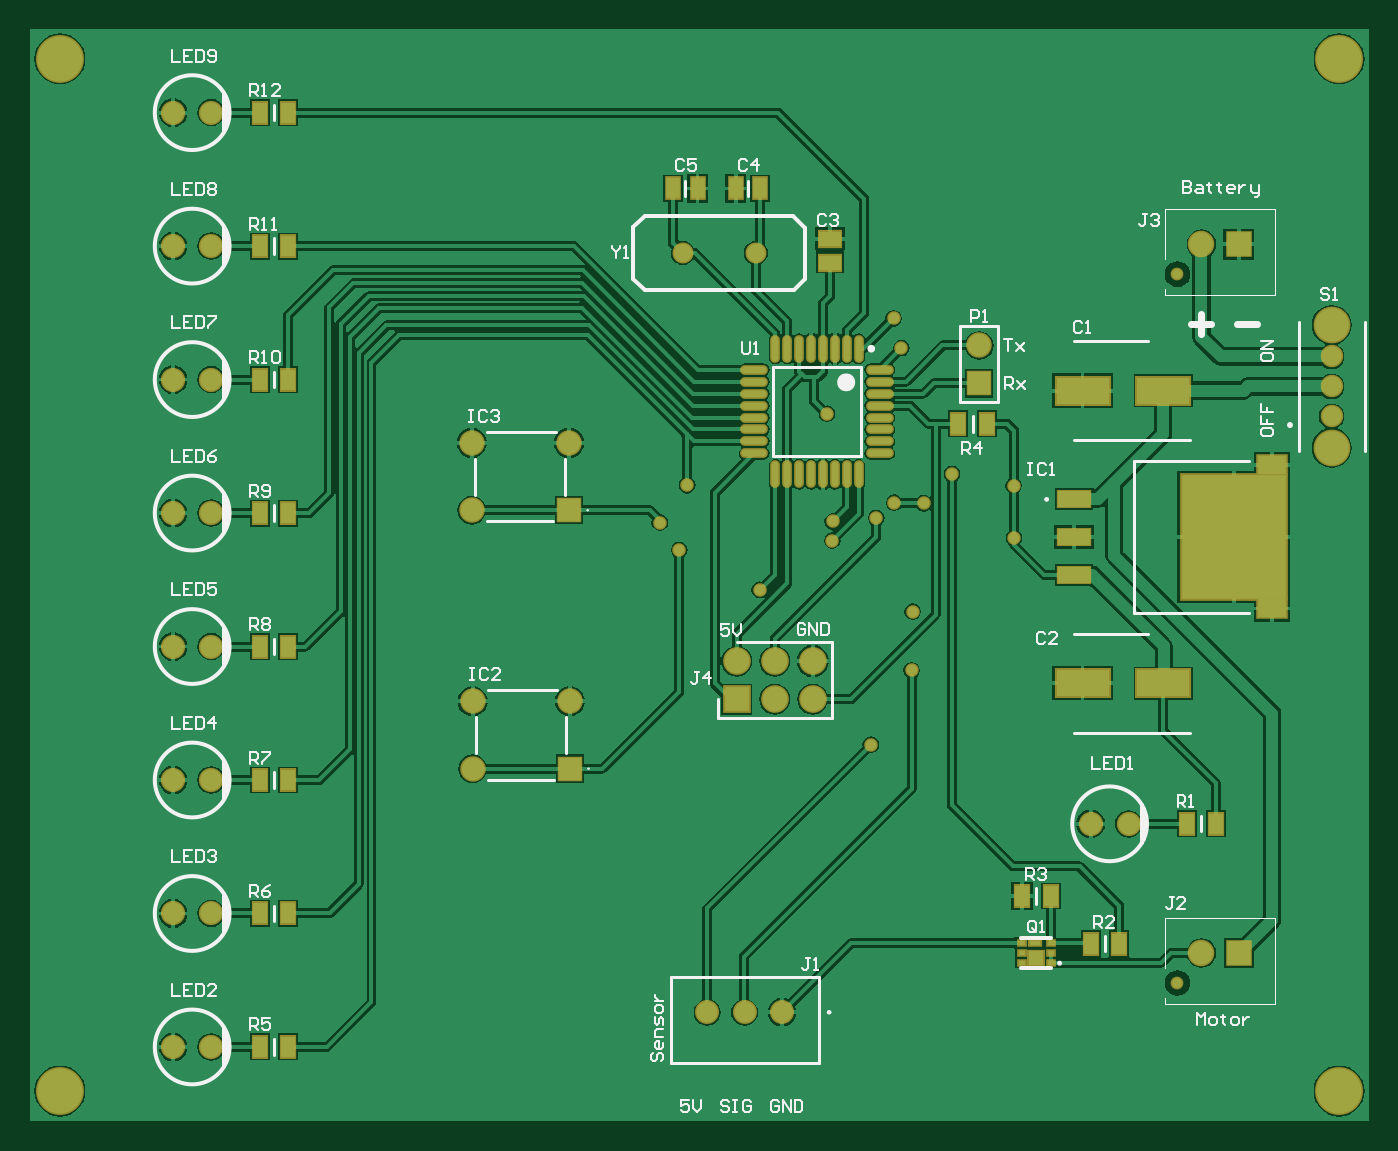
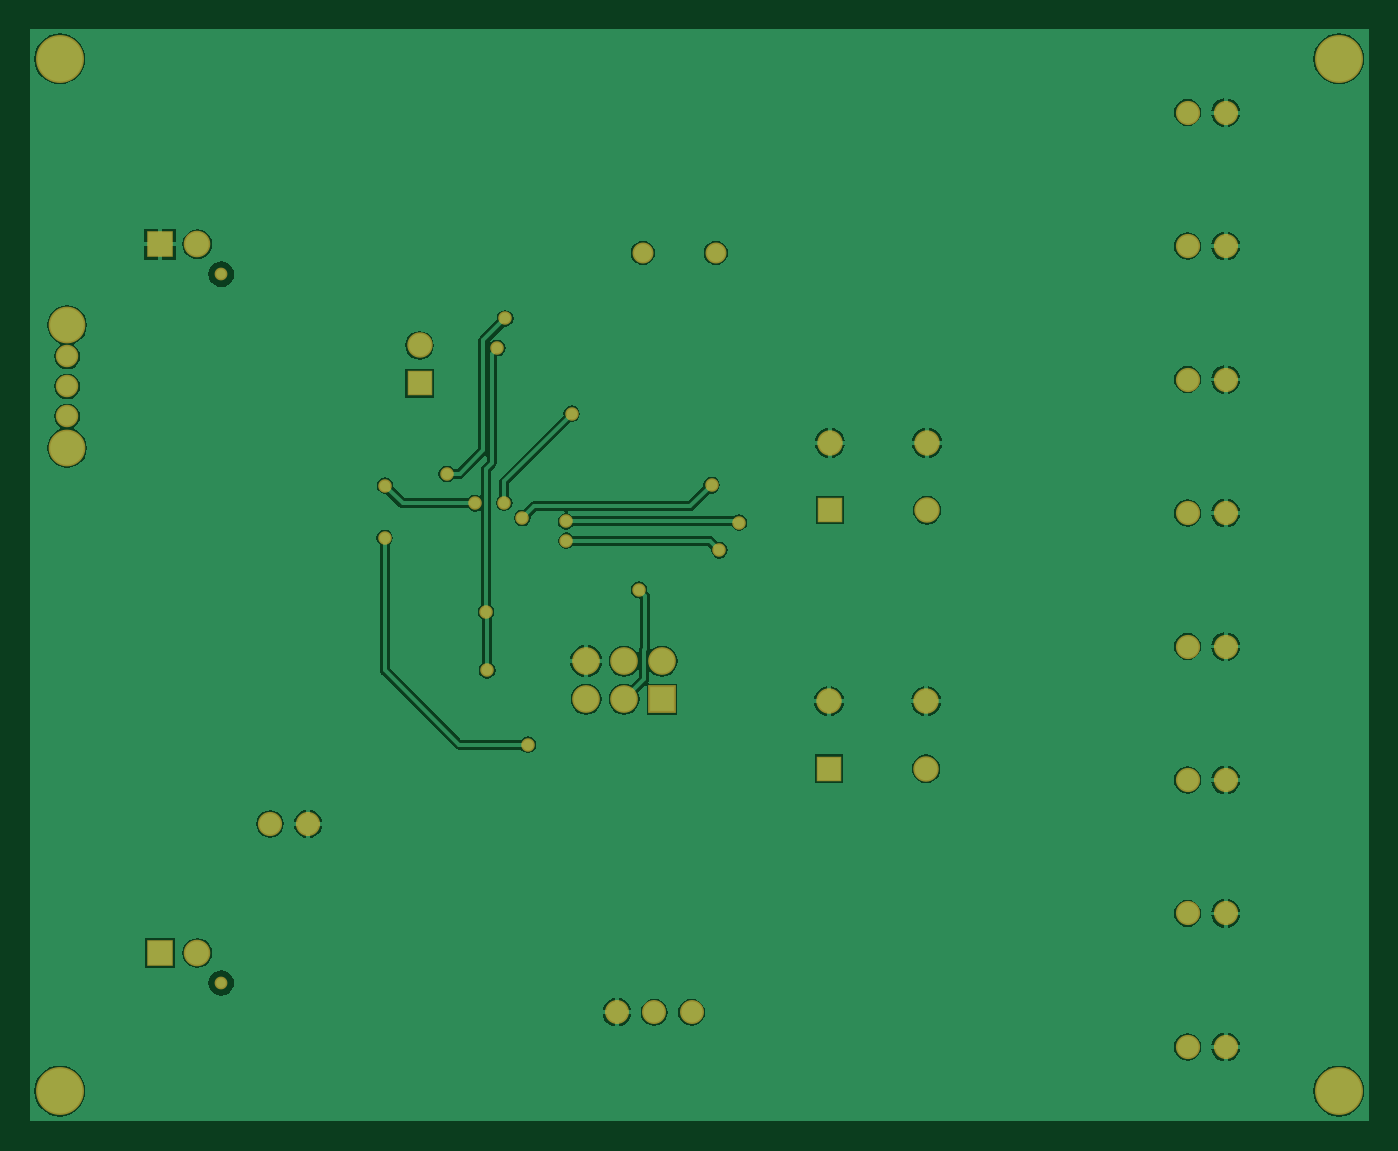
Circuit board: 9 layer files. Board 89.5 x 73.0 mm.
- bottom_copper: AUTO_D_SCHEMATICS.GBL (40446 bytes)
- bottom_silk: AUTO_D_SCHEMATICS.GBO (284 bytes)
- paste: AUTO_D_SCHEMATICS.GBP (282 bytes)
- bottom_mask: AUTO_D_SCHEMATICS.GBS (2358 bytes)
- outline: AUTO_D_SCHEMATICS.GM1 (287 bytes)
- top_copper: AUTO_D_SCHEMATICS.GTL (65536 bytes)
- top_silk: AUTO_D_SCHEMATICS.GTO (21888 bytes)
- paste: AUTO_D_SCHEMATICS.GTP (2392 bytes)
- top_mask: AUTO_D_SCHEMATICS.GTS (4463 bytes)

=== bottom_copper: AUTO_D_SCHEMATICS.GBL (40446 bytes, source omitted) ===
=== bottom_silk: AUTO_D_SCHEMATICS.GBO ===
G04*
G04 #@! TF.GenerationSoftware,Altium Limited,Altium Designer,21.9.2 (33)*
G04*
G04 Layer_Color=32896*
%FSLAX44Y44*%
%MOMM*%
G71*
G04*
G04 #@! TF.SameCoordinates,0E528642-7EEA-4571-B266-ABD313229C03*
G04*
G04*
G04 #@! TF.FilePolarity,Positive*
G04*
G01*
G75*
M02*

=== paste: AUTO_D_SCHEMATICS.GBP ===
G04*
G04 #@! TF.GenerationSoftware,Altium Limited,Altium Designer,21.9.2 (33)*
G04*
G04 Layer_Color=128*
%FSLAX44Y44*%
%MOMM*%
G71*
G04*
G04 #@! TF.SameCoordinates,0E528642-7EEA-4571-B266-ABD313229C03*
G04*
G04*
G04 #@! TF.FilePolarity,Positive*
G04*
G01*
G75*
M02*

=== bottom_mask: AUTO_D_SCHEMATICS.GBS ===
G04*
G04 #@! TF.GenerationSoftware,Altium Limited,Altium Designer,21.9.2 (33)*
G04*
G04 Layer_Color=16711935*
%FSLAX44Y44*%
%MOMM*%
G71*
G04*
G04 #@! TF.SameCoordinates,0E528642-7EEA-4571-B266-ABD313229C03*
G04*
G04*
G04 #@! TF.FilePolarity,Negative*
G04*
G01*
G75*
%ADD41C,1.6032*%
%ADD42C,1.5032*%
%ADD43C,2.4532*%
%ADD44R,1.7032X1.7032*%
%ADD45C,1.7032*%
%ADD46C,1.6192*%
%ADD47R,1.7032X1.7032*%
%ADD48C,1.4032*%
%ADD49R,1.8532X1.8532*%
%ADD50C,1.8532*%
%ADD51R,1.7782X1.7782*%
%ADD52C,1.7782*%
%ADD53C,0.8532*%
%ADD54C,3.2032*%
%ADD55C,0.9032*%
D41*
X502620Y-657380D02*
D03*
X477620D02*
D03*
X452620D02*
D03*
D42*
X870000Y-259000D02*
D03*
Y-239000D02*
D03*
Y-219000D02*
D03*
D43*
Y-280000D02*
D03*
Y-198000D02*
D03*
D44*
X360250Y-321750D02*
D03*
X360840Y-494520D02*
D03*
D45*
X295250Y-321750D02*
D03*
X360250Y-276750D02*
D03*
X295250D02*
D03*
X295840Y-449520D02*
D03*
X360840D02*
D03*
X295840Y-494520D02*
D03*
X634500Y-211600D02*
D03*
D46*
X121090Y-55990D02*
D03*
X95690D02*
D03*
Y-145209D02*
D03*
X121090D02*
D03*
Y-234427D02*
D03*
X95690D02*
D03*
Y-323646D02*
D03*
X121090D02*
D03*
Y-412864D02*
D03*
X95690D02*
D03*
Y-502083D02*
D03*
X121090D02*
D03*
Y-591301D02*
D03*
X95690D02*
D03*
Y-680520D02*
D03*
X121090D02*
D03*
X734330Y-531370D02*
D03*
X708930D02*
D03*
D47*
X634500Y-237000D02*
D03*
D48*
X436420Y-149820D02*
D03*
X485220D02*
D03*
D49*
X472350Y-448050D02*
D03*
D50*
Y-422650D02*
D03*
X497750Y-448050D02*
D03*
Y-422650D02*
D03*
X523150Y-448050D02*
D03*
Y-422650D02*
D03*
D51*
X807990Y-617730D02*
D03*
Y-144020D02*
D03*
D52*
X782990Y-617730D02*
D03*
Y-144020D02*
D03*
D53*
X766990Y-637730D02*
D03*
Y-164020D02*
D03*
D54*
X875000Y-20000D02*
D03*
Y-710000D02*
D03*
X20000D02*
D03*
Y-20000D02*
D03*
D55*
X421000Y-330000D02*
D03*
X657500Y-305250D02*
D03*
X597250Y-317000D02*
D03*
X577750Y-316750D02*
D03*
X532750Y-257250D02*
D03*
X657750Y-340250D02*
D03*
X562000Y-478500D02*
D03*
X439250Y-305000D02*
D03*
X565750Y-327000D02*
D03*
X536500Y-329250D02*
D03*
X434000Y-348500D02*
D03*
X536250Y-342000D02*
D03*
X582500Y-213250D02*
D03*
X590000Y-389500D02*
D03*
X589250Y-428750D02*
D03*
X577250Y-193500D02*
D03*
X616250Y-297500D02*
D03*
X487750Y-375000D02*
D03*
M02*

=== outline: AUTO_D_SCHEMATICS.GM1 ===
G04*
G04 #@! TF.GenerationSoftware,Altium Limited,Altium Designer,21.9.2 (33)*
G04*
G04 Layer_Color=16711935*
%FSLAX44Y44*%
%MOMM*%
G71*
G04*
G04 #@! TF.SameCoordinates,0E528642-7EEA-4571-B266-ABD313229C03*
G04*
G04*
G04 #@! TF.FilePolarity,Positive*
G04*
G01*
G75*
M02*

=== top_copper: AUTO_D_SCHEMATICS.GTL (65536 bytes, source omitted) ===
=== top_silk: AUTO_D_SCHEMATICS.GTO (21888 bytes, source omitted) ===
=== paste: AUTO_D_SCHEMATICS.GTP ===
G04*
G04 #@! TF.GenerationSoftware,Altium Limited,Altium Designer,21.9.2 (33)*
G04*
G04 Layer_Color=8421504*
%FSLAX44Y44*%
%MOMM*%
G71*
G04*
G04 #@! TF.SameCoordinates,0E528642-7EEA-4571-B266-ABD313229C03*
G04*
G04*
G04 #@! TF.FilePolarity,Positive*
G04*
G01*
G75*
%ADD17R,0.9500X1.4000*%
%ADD18O,1.6500X0.4500*%
%ADD19O,0.4500X1.6500*%
%ADD20R,1.0000X0.9500*%
%ADD21R,0.7500X0.3000*%
%ADD22R,0.4500X0.3000*%
%ADD23R,1.9100X1.2350*%
%ADD24R,7.0000X8.3300*%
%ADD25R,2.1600X1.0700*%
%ADD26R,0.9100X1.3900*%
%ADD27R,1.4700X1.0200*%
%ADD28R,3.5500X1.8000*%
D17*
X620500Y-264000D02*
D03*
X639500D02*
D03*
X773500Y-531250D02*
D03*
X792500D02*
D03*
X727930Y-611380D02*
D03*
X708930D02*
D03*
X663210Y-579630D02*
D03*
X682210D02*
D03*
X153500Y-55990D02*
D03*
X172500D02*
D03*
X153500Y-145209D02*
D03*
X172500D02*
D03*
X153500Y-234427D02*
D03*
X172500D02*
D03*
X153500Y-323646D02*
D03*
X172500D02*
D03*
X153500Y-412864D02*
D03*
X172500D02*
D03*
X153500Y-502083D02*
D03*
X172500D02*
D03*
X153500Y-591301D02*
D03*
X172500D02*
D03*
X153500Y-680520D02*
D03*
X172500D02*
D03*
D18*
X568050Y-227780D02*
D03*
Y-235780D02*
D03*
Y-243780D02*
D03*
Y-251780D02*
D03*
Y-259780D02*
D03*
Y-267780D02*
D03*
Y-275780D02*
D03*
Y-283780D02*
D03*
X484050D02*
D03*
Y-275780D02*
D03*
Y-267780D02*
D03*
Y-259780D02*
D03*
Y-251780D02*
D03*
Y-243780D02*
D03*
Y-235780D02*
D03*
Y-227780D02*
D03*
D19*
X554050Y-297780D02*
D03*
X546050D02*
D03*
X538050D02*
D03*
X530050D02*
D03*
X522050D02*
D03*
X514050D02*
D03*
X506050D02*
D03*
X498050D02*
D03*
Y-213780D02*
D03*
X506050D02*
D03*
X514050D02*
D03*
X522050D02*
D03*
X530050D02*
D03*
X538050D02*
D03*
X546050D02*
D03*
X554050D02*
D03*
D20*
X672510Y-620980D02*
D03*
D21*
X671560Y-611230D02*
D03*
D22*
X662760Y-624230D02*
D03*
Y-617730D02*
D03*
Y-611230D02*
D03*
X682260D02*
D03*
Y-617730D02*
D03*
Y-624230D02*
D03*
D23*
X829950Y-291775D02*
D03*
Y-387425D02*
D03*
D24*
X804500Y-339600D02*
D03*
D25*
X697800Y-365000D02*
D03*
Y-339600D02*
D03*
Y-314200D02*
D03*
D26*
X471670Y-106640D02*
D03*
X488070D02*
D03*
X446160D02*
D03*
X429760D02*
D03*
D27*
X534750Y-140250D02*
D03*
Y-156250D02*
D03*
D28*
X703520Y-241810D02*
D03*
X757520D02*
D03*
X703520Y-437390D02*
D03*
X757520D02*
D03*
M02*

=== top_mask: AUTO_D_SCHEMATICS.GTS ===
G04*
G04 #@! TF.GenerationSoftware,Altium Limited,Altium Designer,21.9.2 (33)*
G04*
G04 Layer_Color=8388736*
%FSLAX44Y44*%
%MOMM*%
G71*
G04*
G04 #@! TF.SameCoordinates,0E528642-7EEA-4571-B266-ABD313229C03*
G04*
G04*
G04 #@! TF.FilePolarity,Negative*
G04*
G01*
G75*
%ADD29R,1.1532X1.6032*%
%ADD30O,1.8532X0.6532*%
%ADD31O,0.6532X1.8532*%
%ADD32R,1.2032X1.1532*%
%ADD33R,0.9532X0.5032*%
%ADD34R,0.6532X0.5032*%
%ADD35R,2.1132X1.4382*%
%ADD36R,7.2032X8.5332*%
%ADD37R,2.3632X1.2732*%
%ADD38R,1.1132X1.5932*%
%ADD39R,1.6732X1.2232*%
%ADD40R,3.7532X2.0032*%
%ADD41C,1.6032*%
%ADD42C,1.5032*%
%ADD43C,2.4532*%
%ADD44R,1.7032X1.7032*%
%ADD45C,1.7032*%
%ADD46C,1.6192*%
%ADD47R,1.7032X1.7032*%
%ADD48C,1.4032*%
%ADD49R,1.8532X1.8532*%
%ADD50C,1.8532*%
%ADD51R,1.7782X1.7782*%
%ADD52C,1.7782*%
%ADD53C,0.8532*%
%ADD54C,3.2032*%
%ADD55C,0.9032*%
D29*
X620500Y-264000D02*
D03*
X639500D02*
D03*
X773500Y-531250D02*
D03*
X792500D02*
D03*
X727930Y-611380D02*
D03*
X708930D02*
D03*
X663210Y-579630D02*
D03*
X682210D02*
D03*
X153500Y-55990D02*
D03*
X172500D02*
D03*
X153500Y-145209D02*
D03*
X172500D02*
D03*
X153500Y-234427D02*
D03*
X172500D02*
D03*
X153500Y-323646D02*
D03*
X172500D02*
D03*
X153500Y-412864D02*
D03*
X172500D02*
D03*
X153500Y-502083D02*
D03*
X172500D02*
D03*
X153500Y-591301D02*
D03*
X172500D02*
D03*
X153500Y-680520D02*
D03*
X172500D02*
D03*
D30*
X568050Y-227780D02*
D03*
Y-235780D02*
D03*
Y-243780D02*
D03*
Y-251780D02*
D03*
Y-259780D02*
D03*
Y-267780D02*
D03*
Y-275780D02*
D03*
Y-283780D02*
D03*
X484050D02*
D03*
Y-275780D02*
D03*
Y-267780D02*
D03*
Y-259780D02*
D03*
Y-251780D02*
D03*
Y-243780D02*
D03*
Y-235780D02*
D03*
Y-227780D02*
D03*
D31*
X554050Y-297780D02*
D03*
X546050D02*
D03*
X538050D02*
D03*
X530050D02*
D03*
X522050D02*
D03*
X514050D02*
D03*
X506050D02*
D03*
X498050D02*
D03*
Y-213780D02*
D03*
X506050D02*
D03*
X514050D02*
D03*
X522050D02*
D03*
X530050D02*
D03*
X538050D02*
D03*
X546050D02*
D03*
X554050D02*
D03*
D32*
X672510Y-620980D02*
D03*
D33*
X671560Y-611230D02*
D03*
D34*
X662760Y-624230D02*
D03*
Y-617730D02*
D03*
Y-611230D02*
D03*
X682260D02*
D03*
Y-617730D02*
D03*
Y-624230D02*
D03*
D35*
X829950Y-291775D02*
D03*
Y-387425D02*
D03*
D36*
X804500Y-339600D02*
D03*
D37*
X697800Y-365000D02*
D03*
Y-339600D02*
D03*
Y-314200D02*
D03*
D38*
X471670Y-106640D02*
D03*
X488070D02*
D03*
X446160D02*
D03*
X429760D02*
D03*
D39*
X534750Y-140250D02*
D03*
Y-156250D02*
D03*
D40*
X703520Y-241810D02*
D03*
X757520D02*
D03*
X703520Y-437390D02*
D03*
X757520D02*
D03*
D41*
X502620Y-657380D02*
D03*
X477620D02*
D03*
X452620D02*
D03*
D42*
X870000Y-259000D02*
D03*
Y-239000D02*
D03*
Y-219000D02*
D03*
D43*
Y-280000D02*
D03*
Y-198000D02*
D03*
D44*
X360250Y-321750D02*
D03*
X360840Y-494520D02*
D03*
D45*
X295250Y-321750D02*
D03*
X360250Y-276750D02*
D03*
X295250D02*
D03*
X295840Y-449520D02*
D03*
X360840D02*
D03*
X295840Y-494520D02*
D03*
X634500Y-211600D02*
D03*
D46*
X121090Y-55990D02*
D03*
X95690D02*
D03*
Y-145209D02*
D03*
X121090D02*
D03*
Y-234427D02*
D03*
X95690D02*
D03*
Y-323646D02*
D03*
X121090D02*
D03*
Y-412864D02*
D03*
X95690D02*
D03*
Y-502083D02*
D03*
X121090D02*
D03*
Y-591301D02*
D03*
X95690D02*
D03*
Y-680520D02*
D03*
X121090D02*
D03*
X734330Y-531370D02*
D03*
X708930D02*
D03*
D47*
X634500Y-237000D02*
D03*
D48*
X436420Y-149820D02*
D03*
X485220D02*
D03*
D49*
X472350Y-448050D02*
D03*
D50*
Y-422650D02*
D03*
X497750Y-448050D02*
D03*
Y-422650D02*
D03*
X523150Y-448050D02*
D03*
Y-422650D02*
D03*
D51*
X807990Y-617730D02*
D03*
Y-144020D02*
D03*
D52*
X782990Y-617730D02*
D03*
Y-144020D02*
D03*
D53*
X766990Y-637730D02*
D03*
Y-164020D02*
D03*
D54*
X875000Y-20000D02*
D03*
Y-710000D02*
D03*
X20000D02*
D03*
Y-20000D02*
D03*
D55*
X421000Y-330000D02*
D03*
X657500Y-305250D02*
D03*
X597250Y-317000D02*
D03*
X577750Y-316750D02*
D03*
X532750Y-257250D02*
D03*
X657750Y-340250D02*
D03*
X562000Y-478500D02*
D03*
X439250Y-305000D02*
D03*
X565750Y-327000D02*
D03*
X536500Y-329250D02*
D03*
X434000Y-348500D02*
D03*
X536250Y-342000D02*
D03*
X582500Y-213250D02*
D03*
X590000Y-389500D02*
D03*
X589250Y-428750D02*
D03*
X577250Y-193500D02*
D03*
X616250Y-297500D02*
D03*
X487750Y-375000D02*
D03*
M02*

